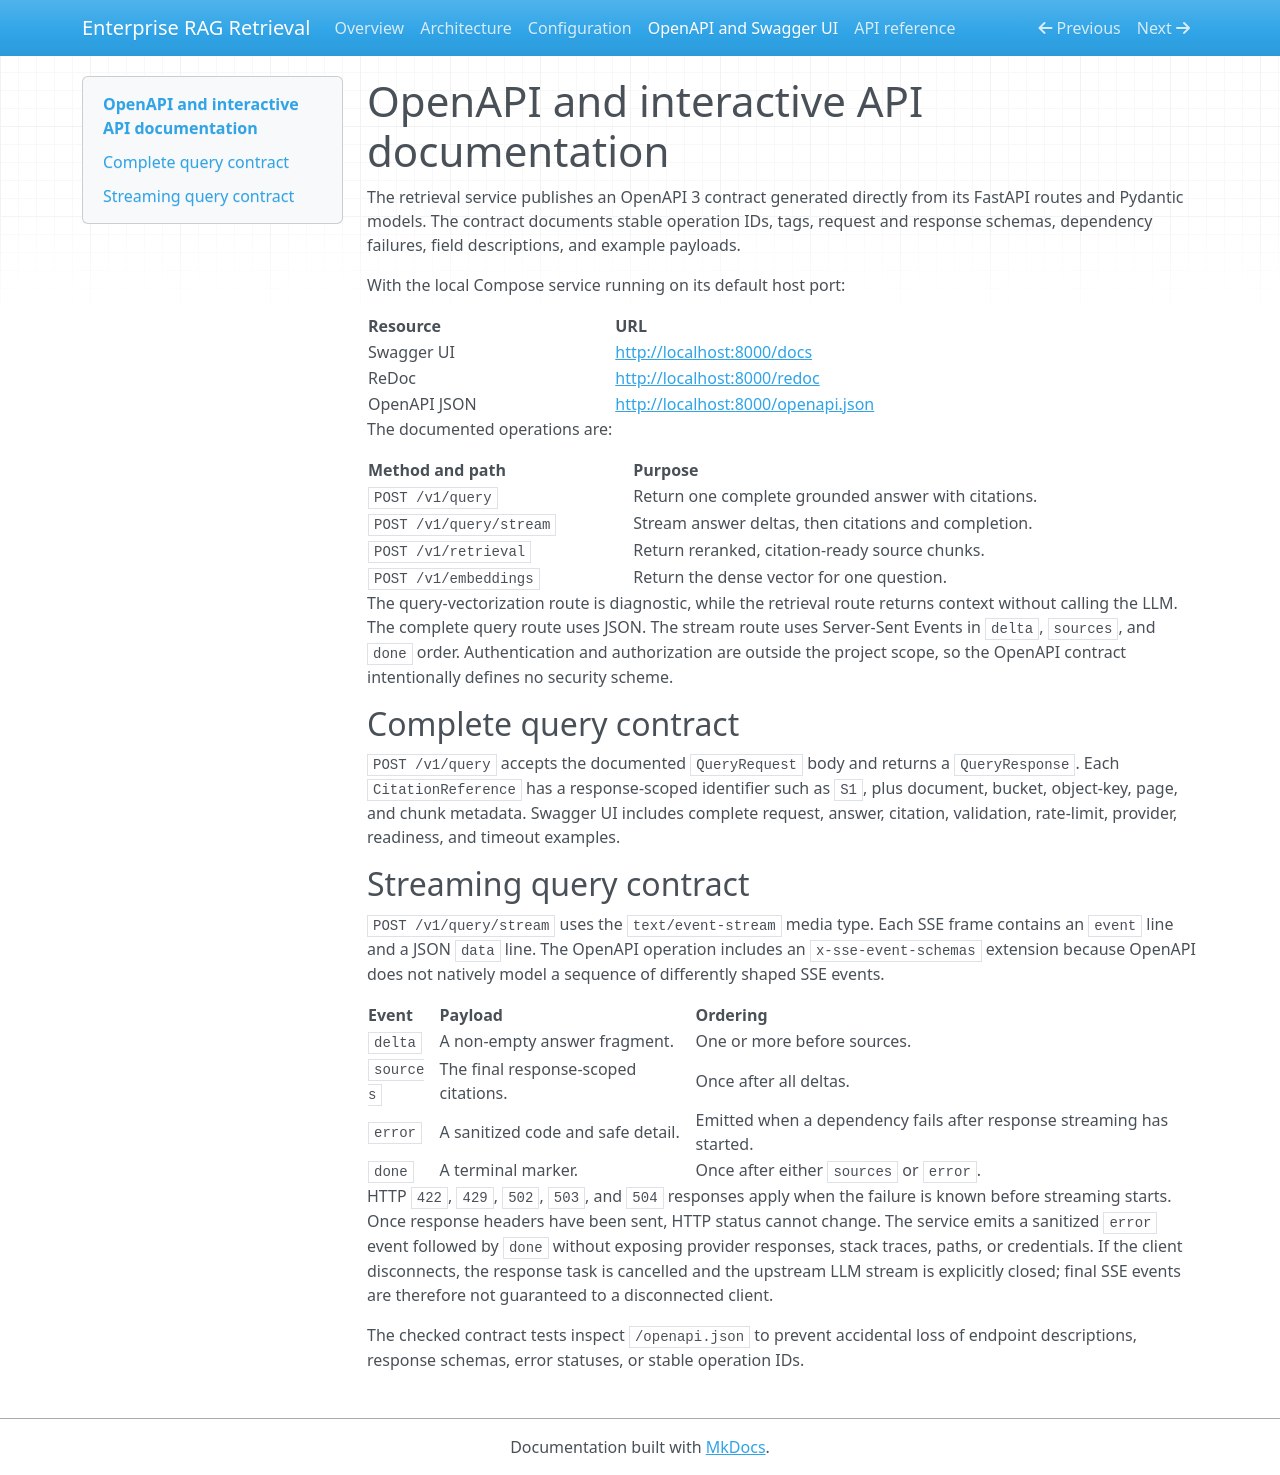

repository: tolga-kabadurmus/enterprise-rag-retrieval · page: openapi/index.html · generator: mkdocs

# OpenAPI and interactive API documentation

The retrieval service publishes an OpenAPI 3 contract generated directly from
its FastAPI routes and Pydantic models. The contract documents stable operation
IDs, tags, request and response schemas, dependency failures, field
descriptions, and example payloads.

With the local Compose service running on its default host port:

| Resource | URL |
| --- | --- |
| Swagger UI | <http://localhost:8000/docs> |
| ReDoc | <http://localhost:8000/redoc> |
| OpenAPI JSON | <http://localhost:8000/openapi.json> |

The documented operations are:

| Method and path | Purpose |
| --- | --- |
| `POST /v1/query` | Return one complete grounded answer with citations. |
| `POST /v1/query/stream` | Stream answer deltas, then citations and completion. |
| `POST /v1/retrieval` | Return reranked, citation-ready source chunks. |
| `POST /v1/embeddings` | Return the dense vector for one question. |

The query-vectorization route is diagnostic, while the retrieval route returns
context without calling the LLM. The complete query route uses JSON. The stream
route uses Server-Sent Events in `delta`, `sources`, and `done` order.
Authentication and authorization are outside the project scope, so the OpenAPI
contract intentionally defines no security scheme.

## Complete query contract

`POST /v1/query` accepts the documented `QueryRequest` body and returns a
`QueryResponse`. Each `CitationReference` has a response-scoped identifier such
as `S1`, plus document, bucket, object-key, page, and chunk metadata. Swagger UI
includes complete request, answer, citation, validation, rate-limit, provider,
readiness, and timeout examples.

## Streaming query contract

`POST /v1/query/stream` uses the `text/event-stream` media type. Each SSE frame
contains an `event` line and a JSON `data` line. The OpenAPI operation includes
an `x-sse-event-schemas` extension because OpenAPI does not natively model a
sequence of differently shaped SSE events.

| Event | Payload | Ordering |
| --- | --- | --- |
| `delta` | A non-empty answer fragment. | One or more before sources. |
| `sources` | The final response-scoped citations. | Once after all deltas. |
| `error` | A sanitized code and safe detail. | Emitted when a dependency fails after response streaming has started. |
| `done` | A terminal marker. | Once after either `sources` or `error`. |

HTTP `422`, `429`, `502`, `503`, and `504` responses apply when the failure is
known before streaming starts. Once response headers have been sent, HTTP status
cannot change. The service emits a sanitized `error` event followed by `done`
without exposing provider responses, stack traces, paths, or credentials. If the
client disconnects, the response task is cancelled and the upstream LLM stream
is explicitly closed; final SSE events are therefore not guaranteed to a
disconnected client.

The checked contract tests inspect `/openapi.json` to prevent accidental loss
of endpoint descriptions, response schemas, error statuses, or stable
operation IDs.
